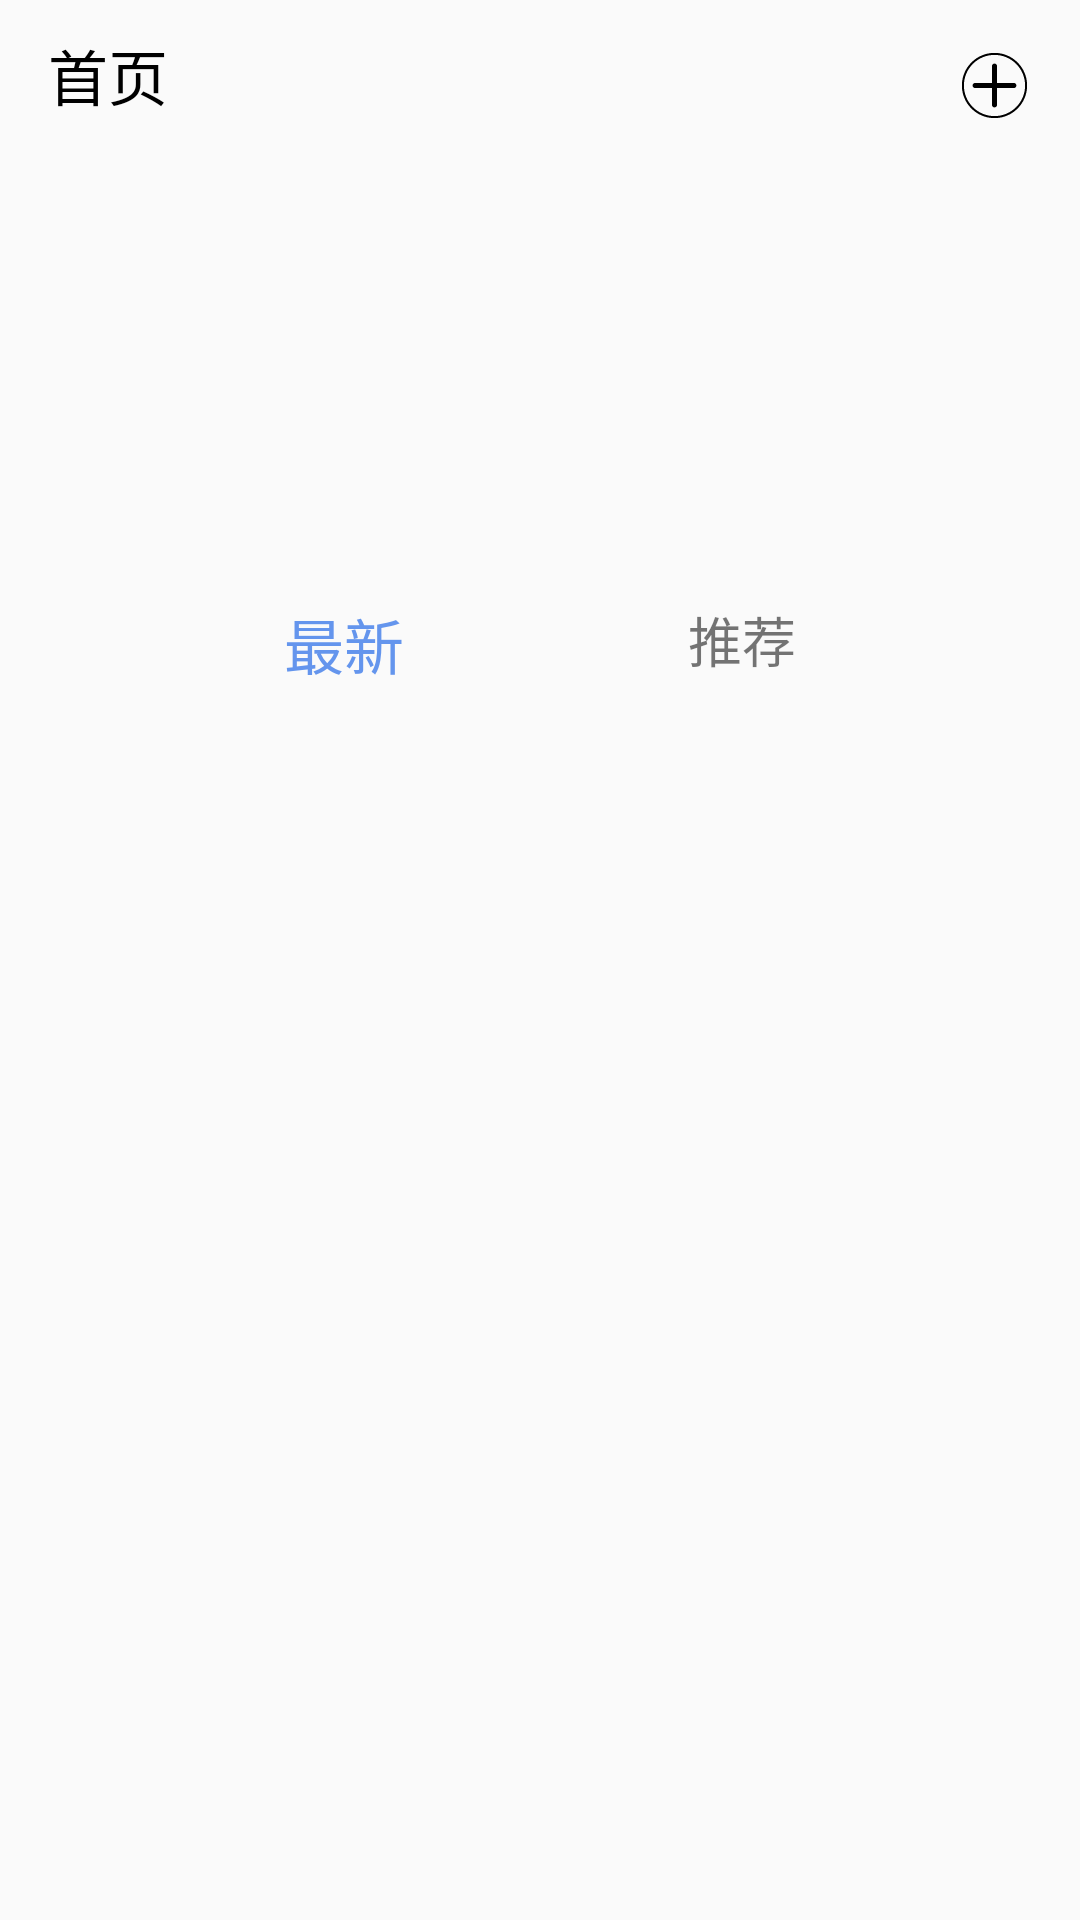

The Android layout XML behind this screen, and the referenced resources:
<!-- AndroidManifest.xml: application theme AppTheme -->
<!-- res/layout/fragment_home.xml -->
<?xml version="1.0" encoding="utf-8"?>

<androidx.constraintlayout.widget.ConstraintLayout xmlns:android="http://schemas.android.com/apk/res/android"
    xmlns:app="http://schemas.android.com/apk/res-auto"
    xmlns:tools="http://schemas.android.com/tools"
    android:layout_width="match_parent"
    android:layout_height="match_parent"
    android:fitsSystemWindows="true"
    tools:context=".ui.fragment.HomeFragment">
    <androidx.appcompat.widget.Toolbar
        android:id="@+id/toolBar"
        android:layout_width="match_parent"
        android:layout_height="50dp"
        android:theme="@style/ThemeOverlay.AppCompat.Dark.ActionBar"
        app:layout_constraintEnd_toEndOf="parent"
        app:layout_constraintStart_toStartOf="parent"
        app:layout_constraintTop_toTopOf="parent"
        app:popupTheme="@style/ThemeOverlay.AppCompat.Light"
        app:title="首页"
        app:titleTextColor="@color/black" />
    <androidx.viewpager.widget.ViewPager
        android:id="@+id/vp_home_banner"
        android:layout_width="match_parent"
        android:layout_height="170dp"
        android:layout_marginTop="30dp"
        android:padding="16dp"
        app:layout_constraintTop_toTopOf="parent" />

    <TextView
        android:id="@+id/textView18"
        android:layout_width="wrap_content"
        android:layout_height="wrap_content"
        android:text="最新"
        android:textColor="@color/blueDark"
        android:textSize="20sp"
        app:layout_constraintEnd_toStartOf="@+id/textView19"
        app:layout_constraintHorizontal_bias="0.5"
        app:layout_constraintStart_toStartOf="parent"
        app:layout_constraintTop_toBottomOf="@+id/vp_home_banner" />

    <TextView
        android:id="@+id/textView19"
        android:layout_width="wrap_content"
        android:layout_height="wrap_content"
        android:textSize="18sp"
        android:text="推荐"
        app:layout_constraintEnd_toEndOf="parent"
        app:layout_constraintHorizontal_bias="0.5"
        app:layout_constraintStart_toEndOf="@+id/textView18"
        app:layout_constraintTop_toBottomOf="@+id/vp_home_banner" />


    <androidx.recyclerview.widget.RecyclerView
        android:id="@+id/rv_fragment_home"
        android:layout_width="match_parent"
        android:layout_height="440dp"
        android:layout_marginTop="10dp"
        app:layout_constraintBottom_toBottomOf="parent"
        app:layout_constraintStart_toStartOf="parent"
        app:layout_constraintTop_toBottomOf="@+id/textView18"
        app:layout_constraintVertical_bias="0.074"
        tools:listitem="@layout/item_feature" />

    <ImageView
        android:id="@+id/iv_add"
        android:layout_width="25dp"
        android:layout_height="25dp"
        android:layout_marginTop="16dp"
        android:layout_marginEnd="16dp"
        android:layout_marginRight="16dp"
        android:src="@drawable/ic_message_add_friend"
        app:layout_constraintEnd_toEndOf="@+id/toolBar"
        app:layout_constraintTop_toTopOf="parent" />

</androidx.constraintlayout.widget.ConstraintLayout>
<!-- res/layout/item_feature.xml (included above) -->
<?xml version="1.0" encoding="utf-8"?>

<androidx.constraintlayout.widget.ConstraintLayout xmlns:android="http://schemas.android.com/apk/res/android"
    xmlns:app="http://schemas.android.com/apk/res-auto"
    xmlns:tools="http://schemas.android.com/tools"
    android:layout_width="match_parent"
    android:layout_height="wrap_content"
    android:layout_margin="5dp"
    android:background="@drawable/shape_item_feature"
    android:paddingBottom="5dp">

    <androidx.cardview.widget.CardView
        android:id="@+id/cardView"
        android:layout_width="40dp"
        android:layout_height="40dp"
        android:layout_marginStart="16dp"
        android:layout_marginLeft="16dp"
        android:layout_marginTop="16dp"
        app:cardCornerRadius="20dp"
        app:layout_constraintStart_toStartOf="parent"
        app:layout_constraintTop_toTopOf="parent">

        <ImageView
            android:id="@+id/iv_item_feature_avatar"
            android:layout_width="match_parent"
            android:layout_height="match_parent"
            app:srcCompat="@drawable/ic_acticity_login_name" />
    </androidx.cardview.widget.CardView>

    <TextView
        android:id="@+id/tv_featrue_nickname"
        android:layout_width="wrap_content"
        android:layout_height="wrap_content"
        android:layout_marginLeft="10dp"
        android:layout_marginTop="16dp"
        android:textColor="@color/black"
        android:textSize="16dp"
        android:textStyle="bold"
        app:layout_constraintStart_toEndOf="@+id/cardView"
        app:layout_constraintTop_toTopOf="parent"
        tools:text="RayleighZ" />

    <TextView
        android:id="@+id/tv_feature_item_content"
        android:layout_width="0dp"
        android:layout_height="wrap_content"
        android:layout_marginLeft="40dp"
        android:layout_marginTop="25dp"
        android:layout_marginRight="16dp"
        android:background="@drawable/shape_text_back_ground"
        android:maxLines="4"
        android:padding="12dp"
        app:layout_constraintEnd_toEndOf="parent"
        app:layout_constraintStart_toStartOf="parent"
        app:layout_constraintTop_toBottomOf="@+id/tv_featrue_nickname"
        tools:text="Amd何时才能站起来，英特尔英伟达何时才能结束，n卡不行n卡不行n卡不行n卡不行n卡不行n卡不行n卡不行n卡不行n卡不行n卡不行n卡不行n卡不行n卡不行n卡不行n卡不行n卡不行n卡不行n卡不行n卡不行n卡不行n卡不行n卡不行n卡不行n卡不行n卡不行n卡不行n卡不行n卡不行n卡不行n卡不行n卡不行n卡不行n卡不行n卡不行n卡不行n卡不行n卡不行n卡不行n卡不行n卡不行n卡不行n卡不行n卡不行n卡不行n卡不行n卡不行n卡不行n卡不行n卡不行n卡不行n卡不行n卡不行n卡不行n卡不行n卡不行n卡不行n卡不行n卡不行n卡不行n卡不行n卡不行n卡不行n卡不行n卡不行n卡不行n卡不行n卡不行n卡不行n卡不行n卡不行n卡不行n卡不行n卡不行n卡不行n卡不行n卡不行n卡不行n卡不行n卡不行n卡不行" />

    <TextView
        android:id="@+id/tv_feature_item_price"
        android:layout_width="wrap_content"
        android:layout_height="wrap_content"
        android:layout_marginTop="8dp"
        android:text="30元"
        android:textColor="@color/blueDark"
        android:textStyle="italic"
        app:layout_constraintBottom_toBottomOf="parent"
        app:layout_constraintStart_toStartOf="@+id/tv_feature_item_content"
        app:layout_constraintTop_toBottomOf="@+id/tv_feature_item_content" />

    <TextView
        android:id="@+id/tv_featrue_item_time"
        android:layout_width="wrap_content"
        android:layout_height="wrap_content"
        android:layout_marginTop="16dp"
        android:layout_marginEnd="16dp"
        android:layout_marginRight="16dp"
        android:text="2021/1/24"
        android:textColor="@color/blueDark"
        app:layout_constraintEnd_toEndOf="parent"
        app:layout_constraintTop_toTopOf="parent" />

    <Button
        android:id="@+id/btn_feature_operate"
        android:visibility="gone"
        android:layout_width="wrap_content"
        android:layout_height="24dp"
        android:background="@drawable/shape_round_corner_blue"
        android:text="评价"
        android:textColor="@color/white"
        app:layout_constraintBottom_toBottomOf="@+id/tv_feature_item_price"
        app:layout_constraintEnd_toEndOf="@+id/tv_feature_item_content"
        app:layout_constraintTop_toTopOf="@+id/tv_feature_item_price" />

</androidx.constraintlayout.widget.ConstraintLayout>
<!-- resources referenced by this layout -->
<resources>
  <color name="black">#000000</color>
  <color name="blueDark">#6495ED</color>
  <color name="white">#fff</color>
  <!-- drawable ic_message_add_friend (drawable) -->
  <vector xmlns:android="http://schemas.android.com/apk/res/android"
      android:width="200dp"
      android:height="200dp"
      android:viewportWidth="1024"
      android:viewportHeight="1024">
    <path
        android:fillColor="#FF000000"
        android:pathData="M512,66.54c-246.02,0 -445.46,199.44 -445.46,445.46 0,246.02 199.44,445.46 445.46,445.46 246.02,0 445.46,-199.44 445.46,-445.46C957.46,265.98 758.02,66.54 512,66.54zM512,929.81c-230.75,0 -417.81,-187.06 -417.81,-417.81 0,-230.75 187.06,-417.81 417.81,-417.81 230.75,0 417.81,187.06 417.81,417.81C929.81,742.75 742.75,929.81 512,929.81zM775.99,476.8 L547.19,476.8 547.19,248.02c0,-19.44 -15.75,-35.19 -35.18,-35.19 -19.45,0 -35.2,15.76 -35.2,35.19l0,228.78L248.03,476.8c-19.45,0 -35.2,15.76 -35.2,35.2 0,19.44 15.76,35.19 35.2,35.19l228.78,0 0,228.77c0,19.45 15.76,35.2 35.2,35.2 19.43,0 35.18,-15.76 35.18,-35.2L547.19,547.2l228.79,0c19.43,0 35.18,-15.76 35.18,-35.19C811.17,492.56 795.42,476.8 775.99,476.8z"/>
  </vector>
  <!-- drawable shape_item_feature (drawable) -->
  <?xml version="1.0" encoding="utf-8"?>
  
  <shape xmlns:android="http://schemas.android.com/apk/res/android"
      android:shape="rectangle">
  
      <corners
          android:bottomLeftRadius="16dp"
          android:bottomRightRadius="16dp"
          android:topLeftRadius="16dp"
          android:topRightRadius="16dp">
  
      </corners>
      <solid android:color="@color/white" />
  
  </shape>
  <!-- drawable shape_round_corner_blue (drawable) -->
  <?xml version="1.0" encoding="utf-8"?>
  
  <shape xmlns:android="http://schemas.android.com/apk/res/android">
      <solid android:color="@color/blueDark"/>
      <corners android:radius="12dp"/>
      <size android:height="24dp"
          android:width="45dp"/>
  </shape>
  <!-- drawable shape_text_back_ground (drawable) -->
  <?xml version="1.0" encoding="utf-8"?>
  
  <shape xmlns:android="http://schemas.android.com/apk/res/android">
      <solid android:color="@color/bg_grey"/>
      <corners
          android:topLeftRadius="16dp"
          android:topRightRadius="16dp"
          android:bottomRightRadius="16dp"/>
  </shape>
  <style name="AppTheme" parent="Theme.AppCompat.Light.NoActionBar">
          
          <item name="colorPrimary">@color/bg_grey</item>
          <item name="colorPrimaryDark">@color/bg_grey</item>
          <item name="android:statusBarColor" tools:targetApi="lollipop">@color/status_bar_color</item>
          <item name="android:windowLightStatusBar" tools:targetApi="m">true</item>
      </style>
  <color name="bg_grey" tools:ignore="ResourceName">#F2F3F8</color>
  <color name="status_bar_color">#E5E5E5</color>
</resources>
